Run: headless pygame with SDL's dummy video driver; simulated clock (each Clock.tick advances the game by its frame time, no real sleeping); random seed 0; keys injected as events and as key.get_pressed() state; mouse plan: one left click at the window centre at the start of phase 2, then a move to the lower-right quarter at the start of phase 3.
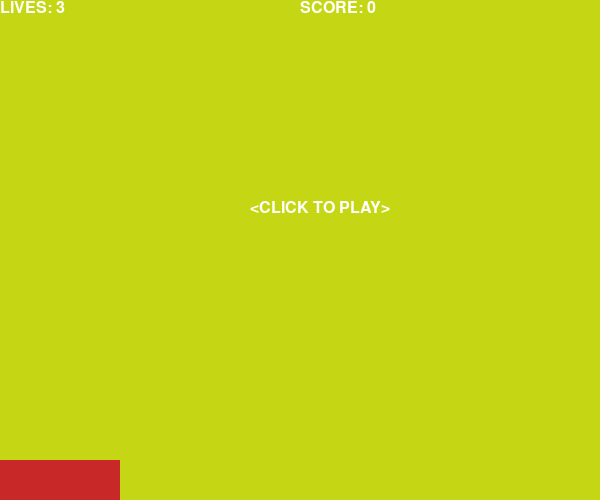
Frame 1 of 4 · flips 1–60 · no input
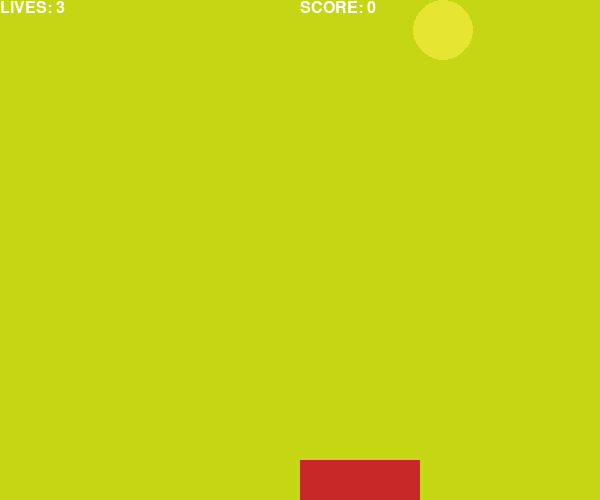
Frame 2 of 4 · flips 61–180 · clicked the window centre · tapped SPACE, RETURN · held RIGHT (→), D
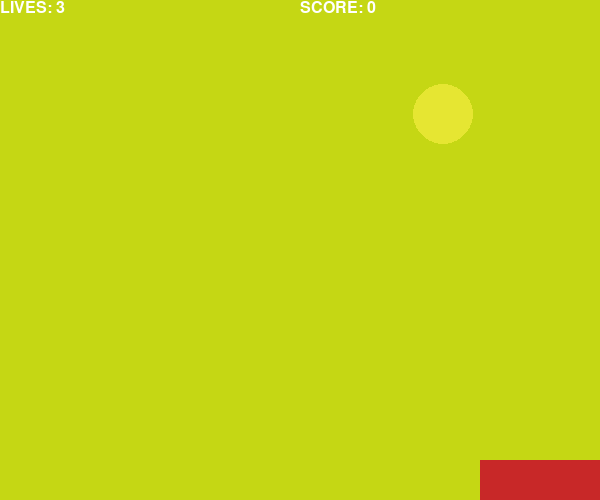
Frame 3 of 4 · flips 181–300 · moved the mouse to the lower-right quarter · held DOWN (↓), S
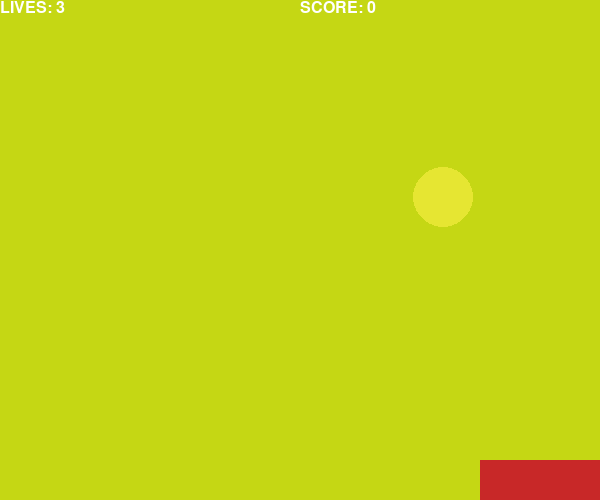
Frame 4 of 4 · flips 301–420 · held LEFT (←), A, UP (↑), W

The pygame program that drew these frames:

import pygame
from pygame.locals import *
import sys
import random


pygame.init()
screen = pygame.display.set_mode((600, 500))
font1 = pygame.font.Font(None, 24)
pygame.mouse.set_visible(False)
lives = 3
score = 0
game_over = True


def print_text(font, x, y, text, color=(255, 255, 255)):
    imgText = font.render(text, True, color)
    screen.blit(imgText, (x, y))


def collision(bomb, board):
    global flag
    if bomb.y > 500:
        bomb.x = random.randint(15, 485)
        bomb.y = -50
        global lives
        lives -= 1
        bomb.vel = 0.7
        bomb.color_change()
        flag = True
        if lives == 0:
            global game_over
            game_over = True
    elif bomb.y > board.y:
        if bomb.x > board.x and bomb.x < board.x + 120:
            global score
            score += 10
            bomb.accelerate(0.2)
            bomb.x = random.randint(15, 485)
            bomb.y = -50
            board.color_change()
            bomb.color_change()
            flag = True


class Bomb():
    def __init__(self):
        self.x = random.randint(15, 485)
        self.y = -50
        self.vel = 0.7
        self.color = 230, 230, 50

    def accelerate(self, dv):
        self.vel += dv

    def move(self):
        self.y += self.vel

    def color_change(self):
        r = random.randint(0, 255)
        g = random.randint(0, 255)
        b = random.randint(0, 255)
        self.color = r, g, b

    def creat(self, screen):
        pygame.draw.circle(screen, self.color, (self.x - 4, int(self.y - 4)), 30, 0)


class Board():
    def __init__(self):
        self.x = 300
        self.y = 460
        self.r = 200
        self.g = 40
        self.b = 40

    def color_change(self):
        self.r = random.randint(0, 255)
        self.g = random.randint(0, 255)
        self.b = random.randint(0, 255)

    def move(self, dy):
        self.y += dy

    def creat(self, screen):
        pygame.draw.rect(screen, (self.r, self.g, self.b), (self.x, self.y, 120, 40), 0)


board = Board()
bomb = Bomb()
mouse_x = 0
flag = True
while True:
    if flag:
        r = random.randint(0, 255)
        g = random.randint(0, 255)
        b = random.randint(0, 255)
        flag = False
    screen.fill((r, g, b))
    for event in pygame.event.get():
        if event.type == QUIT:
            sys.exit()
        elif event.type == MOUSEMOTION:
            mouse_x, mouse_y = event.pos
        elif event.type == MOUSEBUTTONUP:
            if game_over:
                game_over = False
                lives = 3
                score = 0

    keys = pygame.key.get_pressed()
    if keys[K_ESCAPE]:
        sys.exit()

    board.x = mouse_x
    if game_over:
        print_text(font1, 250, 200, "<CLICK TO PLAY>")
    else:
        bomb.move()
        collision(bomb, board)
        bomb.creat(screen)
    board.creat(screen)
    print_text(font1, 0, 0, "LIVES: " + str(lives))
    print_text(font1, 300, 0, "SCORE: " + str(score))
    pygame.display.update()
